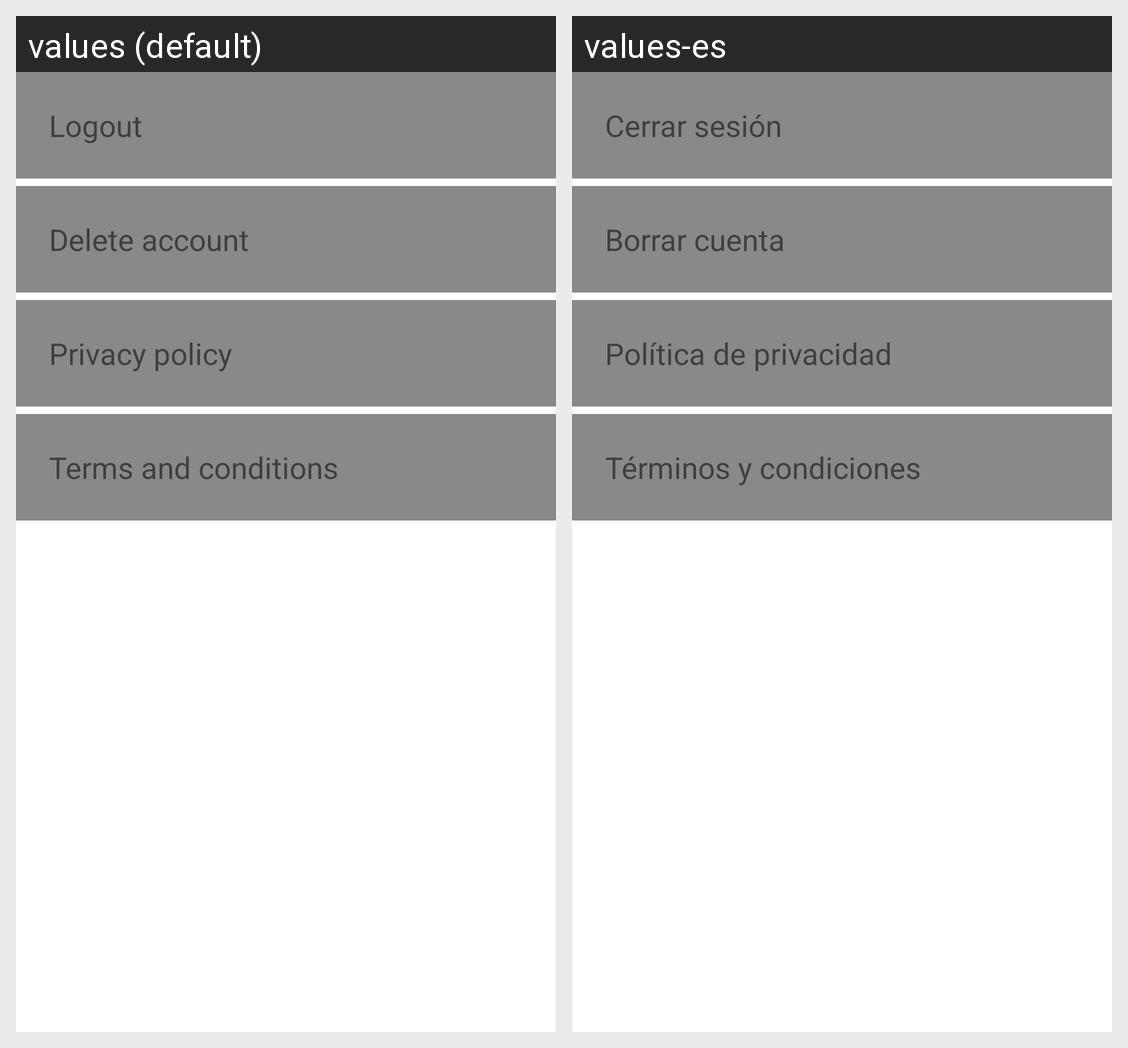

Strings drawn on this Android screen and how each of the app's shown locales translates them:
Android screen res/layout/fragment_settings.xml rendered under 2 locales, left to right: values (default), values-es. Device: Nexus 5 (rendered at 1080×1920; each locale shown at half size, 540×960, under a caption strip naming it); theme AppTheme.NoActionBar.
Strings drawn on this screen, with the default value and each locale's value (text and hints the layout hard-codes, and strings that could not be matched under every locale, appear in the picture but are not listed):

textview_logout
  values: Logout
  values-es: Cerrar sesión

textview_delete_account
  values: Delete account
  values-es: Borrar cuenta

title_activity_privacy
  values: Privacy policy
  values-es: Política de privacidad

title_activity_terms
  values: Terms and conditions
  values-es: Términos y condiciones
